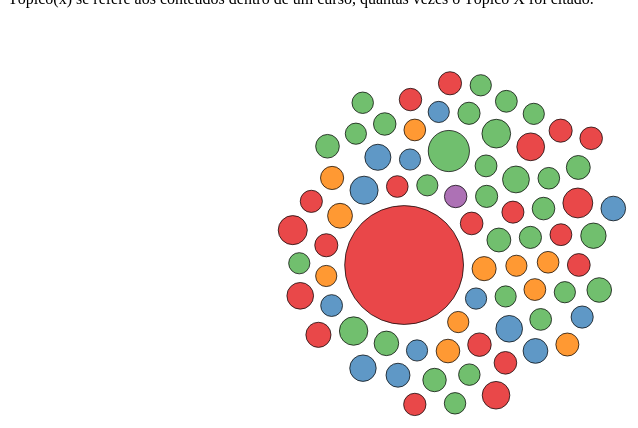
D3 v4 page, settled after 360 driven frames (6 s of simulated time); the page loaded 1 data file(s).


    const heightValue = 500;
    const widthValue = 700;

    //var colors = d3.scaleOrdinal(d3.schemeCategory10);

    var svg = d3.select("#my_dataviz");

    var vis = svg
        .append("svg")
        .attr("viewBox", `-40 -20 ${widthValue} ${heightValue}`);

    const strokeWidth = 1.5;
    const margin = {
        top: 0,
        bottom: 20,
        left: 30,
        right: 20
    };

    const chart = svg.append("g").attr("transform", `translate(${margin.left},0)`);
    const width = 600 - margin.left - margin.right - (strokeWidth * 2);
    const height = 300 - margin.top - margin.bottom;
    const grp = chart
        .append("g")
        .attr("transform", `translate(-${margin.left - strokeWidth},-${margin.top})`);

    // Read data
    d3.csv("dados3.csv", function(data) {

        // Filter a bit the data -> more than 1 million inhabitants
        data = data.filter(function(d) {
            return d.value > 10000000
        })

        // Color palette for continents?
        var color = d3.scaleOrdinal()
            .domain(["BNCC", "Institucional", "Metodo_Fonico", "CosmoVisao"])
            .range(d3.schemeSet1);

        // Size scale for countries
        var size = d3.scaleLinear()
            .domain([0, 1400000000])
            .range([7, 55]) // circle will be between 7 and 55 px wide

        // create a tooltip
        var Tooltip = d3.select("#my_dataviz")
            .append("div")
            .style("opacity", 0)
            .attr("class", "tooltip")
            .style("background-color", "white")
            .style("border", "solid")
            .style("border-width", "2px")
            .style("border-radius", "5px")
            .style("padding", "5px")
            .style("position", "absolute")

        // Three function that change the tooltip when user hover / move / leave a cell
        var mouseover = function(d) {
            Tooltip
                .style("opacity", 1)
        }
        var mousemove = function(d) {
            Tooltip
                .html('<u>' + d.key + '</u>' + "<br>" + d.value + " Frequência")
                .style("left", (d3.mouse(this)[0] + 20) + "px")
                .style("top", (d3.mouse(this)[1]) + "px")
        }
        var mouseleave = function(d) {
            Tooltip
                .style("opacity", 0)
        }

        // Initialize the circle: all located at the center of the vis area
        var node = vis.append("g")
            .selectAll("circle")
            .data(data)
            .enter()
            .append("circle")
            .attr("class", "node")
            .attr("r", function(d) {
                return size(d.value)
            })
            .attr("cx", width / 2)
            .attr("cy", height / 2)
            .style("fill", function(d) {
                return color(d.modulo)
            })
            .style("fill-opacity", 0.8)
            .attr("stroke", "black")
            .style("stroke-width", 0.5)
            .on("mouseover", mouseover) // What to do when hovered
            .on("mousemove", mousemove)
            .on("mouseleave", mouseleave)
            .call(d3.drag() // call specific function when circle is dragged
                .on("start", dragstarted)
                .on("drag", dragged)
                .on("end", dragended));

        // Features of the forces applied to the nodes:
        var simulation = d3.forceSimulation()
            .force("center", d3.forceCenter().x(width / 2).y(height / 2)) // Attraction to the center of the vis area
            .force("charge", d3.forceManyBody().strength(.1)) // Nodes are attracted one each other of value is > 0
            .force("collide", d3.forceCollide().strength(.2).radius(function(d) {
                return (size(d.value) + 3)
            }).iterations(1)) // Force that avoids circle overlapping

        // Apply these forces to the nodes and update their positions.
        // Once the force algorithm is happy with positions ('alpha' value is low enough), simulations will stop.
        simulation
            .nodes(data)
            .on("tick", function(d) {
                node
                    .attr("cx", function(d) {
                        return d.x;
                    })
                    .attr("cy", function(d) {
                        return d.y;
                    })
            });

        // What happens when a circle is dragged?
        function dragstarted(d) {
            if (!d3.event.active) simulation.alphaTarget(.03).restart();
            d.fx = d.x;
            d.fy = d.y;
        }

        function dragged(d) {
            d.fx = d3.event.x;
            d.fy = d3.event.y;
        }

        function dragended(d) {
            if (!d3.event.active) simulation.alphaTarget(.03);
            d.fx = null;
            d.fy = null;
        }

    })


### data: dados3.csv
modulo, key, value
BNCC, Topico(1), 25500100
Institucional, Topico(2), 28502
Institucional, Topico(3), 2821977
Metodo_Fonico, Topico(4), 37900000
CosmoVisao, Topico(5), 55519
Institucional, Topico(6), 76246
Metodo_Fonico, Topico(7), 20609294
Americas, Topico(8), 13452
, Topico(9), -1
Americas, Topico(10), 86295
Americas, Topico(11), 40117096
BNCC, Topico(12), 3024100
Americas, Topico(13), 101484
CosmoVisao, Topico(14), 23254142
Institucional, Topico(15), 8501502
BNCC, Topico(16), 19235100
Americas, Topico(17), -1
BNCC, Topico(18), 1234571
BNCC, Topico(19), 1,53E+08
Americas, Topico(20), 274200
Institucional, Topico(21), 9465500
Institucional, Topico(22), 11175653
Americas, Topico(23), 312971
Metodo_Fonico, Topico(24), 10323000
Americas, Topico(25), 64237
BNCC, Topico(26), 740990
Americas, Topico(27), 10027254
Americas, Topico(28), -1
Institucional, Topico(29), 3791622
Metodo_Fonico, Topico(30), 2024904
, Topico(31), -1
Americas, Topico(32), 2,01E+08
Metodo_Fonico, Topico(33), -1
Americas, Topico(34), 29537
BNCC, Topico(35), 999393162
Institucional, Topico(36), 7282041
Metodo_Fonico, Topico(37), 17322796
Metodo_Fonico, Topico(38), 10163000
BNCC, Topico(39), 15135000
Metodo_Fonico, Topico(40), 20386799
Americas, Topico(41), 35158304
Metodo_Fonico, Topico(42), 491875
Americas, Topico(43), 55456
Metodo_Fonico, Topico(44), 4616000
Metodo_Fonico, Topico(45), 212825000
Americas, Topico(46), 16634603
BNCC, Topico(47), 1,36E+09
CosmoVisao, Topico(48), 2072
CosmoVisao, Topico(49), 550
Americas, Topico(50), 47330000
Metodo_Fonico, Topico(51), 724300
Metodo_Fonico, Topico(52), 4448000
Metodo_Fonico, Topico(53), 67514000
CosmoVisao, Topico(54), 14974
Americas, Topico(55), 4667096
Metodo_Fonico, Topico(56), -1
Institucional, Topico(57), 4290612
Americas, Topico(58), 11167325
Americas, Topico(59), 150563
BNCC, Topico(60), 865878
... 190 more rows